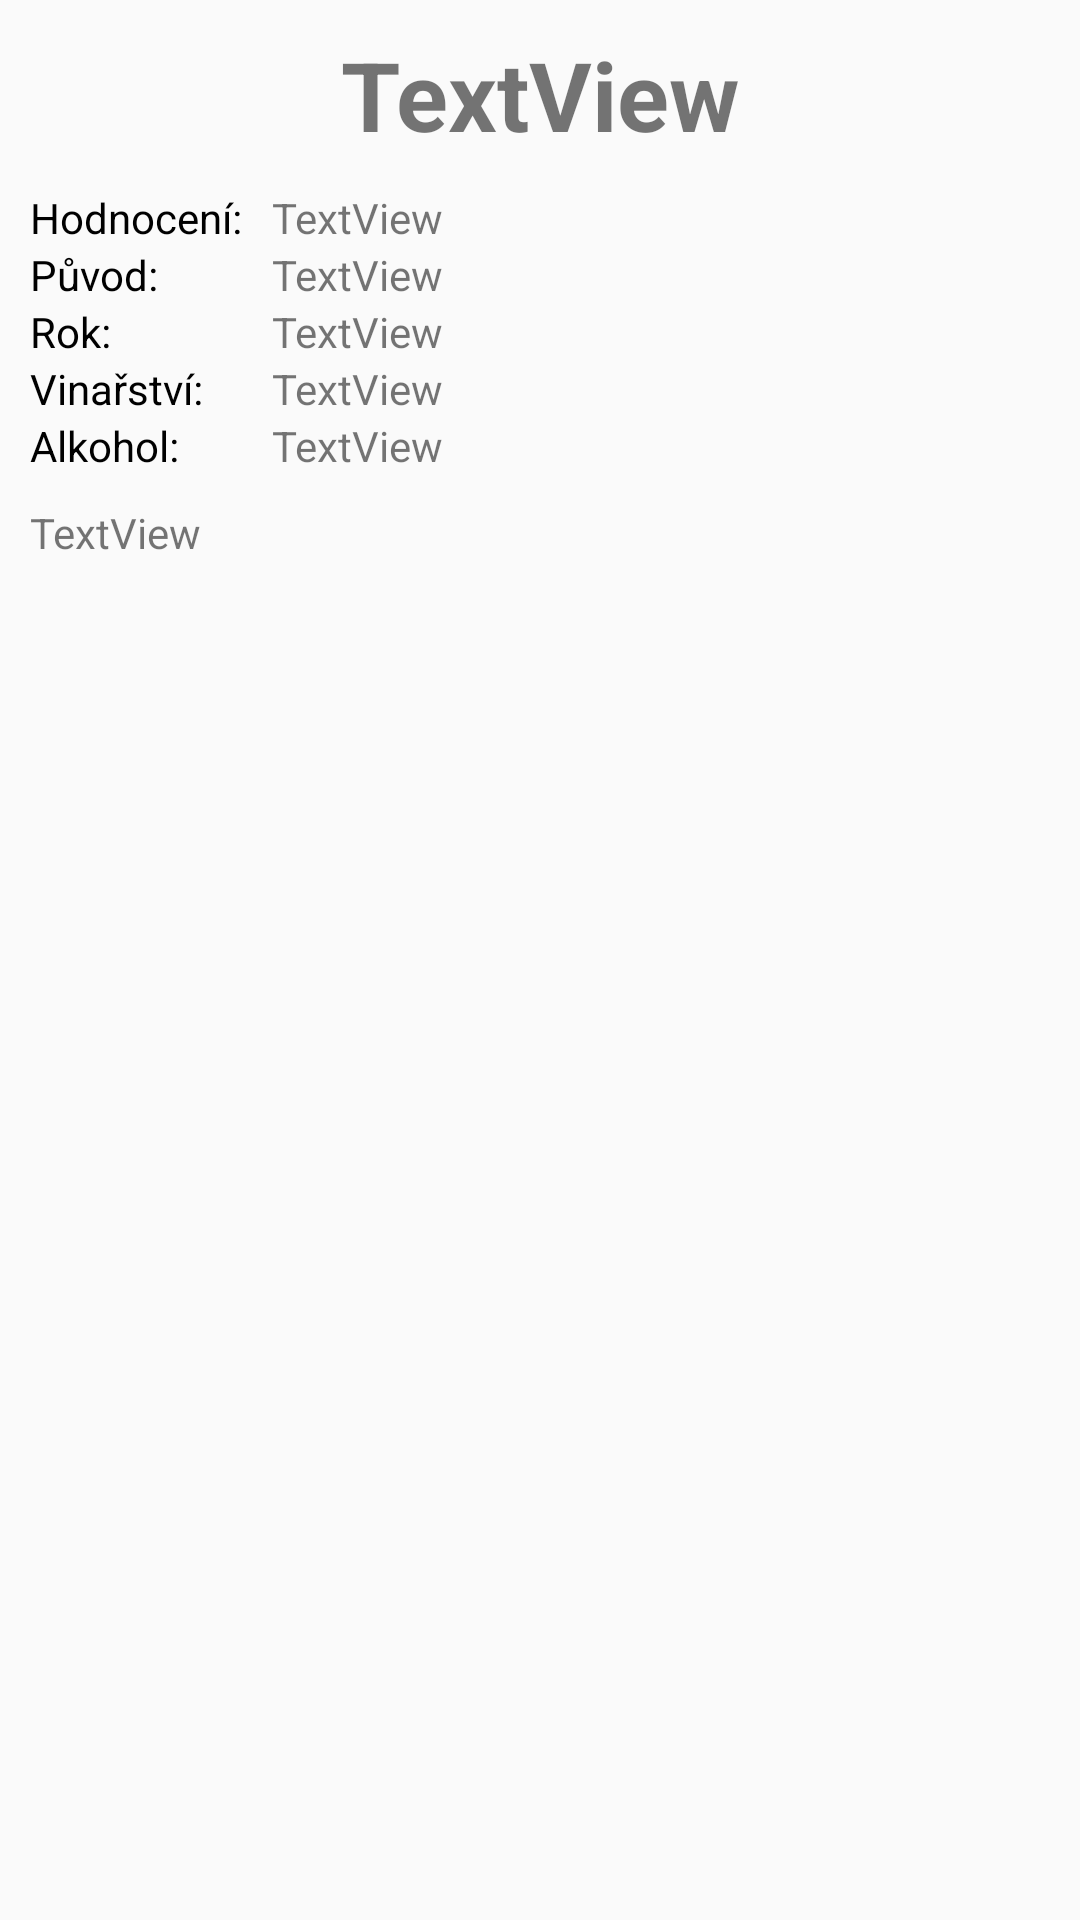

This screen was rendered from an Android layout file. Write that file and the resources it references.
<!-- AndroidManifest.xml: application theme AppTheme -->
<!-- res/layout/activity_wine.xml -->
<?xml version="1.0" encoding="utf-8"?>
<LinearLayout xmlns:android="http://schemas.android.com/apk/res/android"
    xmlns:app="http://schemas.android.com/apk/res-auto"
    android:layout_width="match_parent"
    android:layout_height="match_parent"
    android:orientation="vertical">

    <ScrollView
        android:layout_width="match_parent"
        android:layout_height="match_parent">

        <LinearLayout
            android:id="@+id/linearLayout"
            android:layout_width="match_parent"
            android:layout_height="wrap_content"
            android:layout_margin="10sp"
            android:orientation="vertical">

            <TextView
                android:id="@+id/drinkName"
                android:layout_width="match_parent"
                android:layout_height="wrap_content"
                android:layout_marginBottom="10dp"
                android:gravity="center"
                android:text="TextView"
                android:textSize="32sp"
                android:textStyle="bold"
                app:fontFamily="sans-serif" />

            <TableLayout
                android:layout_width="match_parent"
                android:layout_height="match_parent"
                android:layout_marginBottom="10dp">

                <TableRow
                    android:layout_width="match_parent"
                    android:layout_height="wrap_content">

                    <TextView
                        android:layout_width="wrap_content"
                        android:layout_height="wrap_content"
                        android:layout_marginRight="10dp"
                        android:text="@string/rating"
                        android:textColor="#000" />

                    <TextView
                        android:id="@+id/drinkRating"
                        android:layout_width="wrap_content"
                        android:layout_height="wrap_content"
                        android:layout_gravity="center_vertical"
                        android:text="TextView" />

                </TableRow>

                <TableRow
                    android:layout_width="match_parent"
                    android:layout_height="wrap_content">

                    <TextView
                        android:layout_width="wrap_content"
                        android:layout_height="wrap_content"
                        android:layout_marginRight="10dp"
                        android:text="@string/drink_country"
                        android:textColor="#000" />

                    <TextView
                        android:id="@+id/drinkCountry"
                        android:layout_width="wrap_content"
                        android:layout_height="wrap_content"
                        android:text="TextView" />

                </TableRow>

                <TableRow
                    android:layout_width="match_parent"
                    android:layout_height="wrap_content">

                    <TextView
                        android:layout_width="wrap_content"
                        android:layout_height="wrap_content"
                        android:layout_marginRight="10dp"
                        android:text="@string/wine_year"
                        android:textColor="#000" />

                    <TextView
                        android:id="@+id/wineYear"
                        android:layout_width="wrap_content"
                        android:layout_height="wrap_content"
                        android:text="TextView" />

                </TableRow>

                <TableRow
                    android:layout_width="match_parent"
                    android:layout_height="wrap_content">

                    <TextView
                        android:layout_width="wrap_content"
                        android:layout_height="wrap_content"
                        android:layout_marginRight="10dp"
                        android:text="@string/wine_winery"
                        android:textColor="#000" />

                    <TextView
                        android:id="@+id/wineWinery"
                        android:layout_width="wrap_content"
                        android:layout_height="wrap_content"
                        android:text="TextView" />

                </TableRow>

                <TableRow
                    android:layout_width="match_parent"
                    android:layout_height="wrap_content">

                    <TextView
                        android:layout_width="wrap_content"
                        android:layout_height="wrap_content"
                        android:layout_marginRight="10dp"
                        android:text="@string/drink_alcohol"
                        android:textColor="#000" />

                    <TextView
                        android:id="@+id/drinkAlcohol"
                        android:layout_width="wrap_content"
                        android:layout_height="wrap_content"
                        android:text="TextView" />

                </TableRow>

            </TableLayout>

            <TextView
                android:id="@+id/drinkDescription"
                android:layout_width="match_parent"
                android:layout_height="match_parent"
                android:layout_marginBottom="10dp"
                android:text="TextView" />

            <ImageView
                android:id="@+id/drinkImage"
                android:layout_width="match_parent"
                android:layout_height="wrap_content" />

        </LinearLayout>

    </ScrollView>

</LinearLayout>
<!-- resources referenced by this layout -->
<resources>
  <string name="drink_alcohol">Alkohol:</string>
  <string name="drink_country">Původ:</string>
  <string name="rating">Hodnocení:</string>
  <string name="wine_winery">Vinařství:</string>
  <string name="wine_year">Rok:</string>
  <style name="AppTheme" parent="Theme.AppCompat.Light.DarkActionBar">
          
          <item name="colorPrimary">@color/colorDarkBgr</item>
          <item name="colorPrimaryDark">@color/colorVeryDarkBgr</item>
          <item name="colorAccent">@color/colorOrange</item>
      </style>
  <color name="colorDarkBgr">#D3CEA6</color>
  <color name="colorVeryDarkBgr">#202020</color>
  <color name="colorOrange">#F3920C</color>
</resources>
